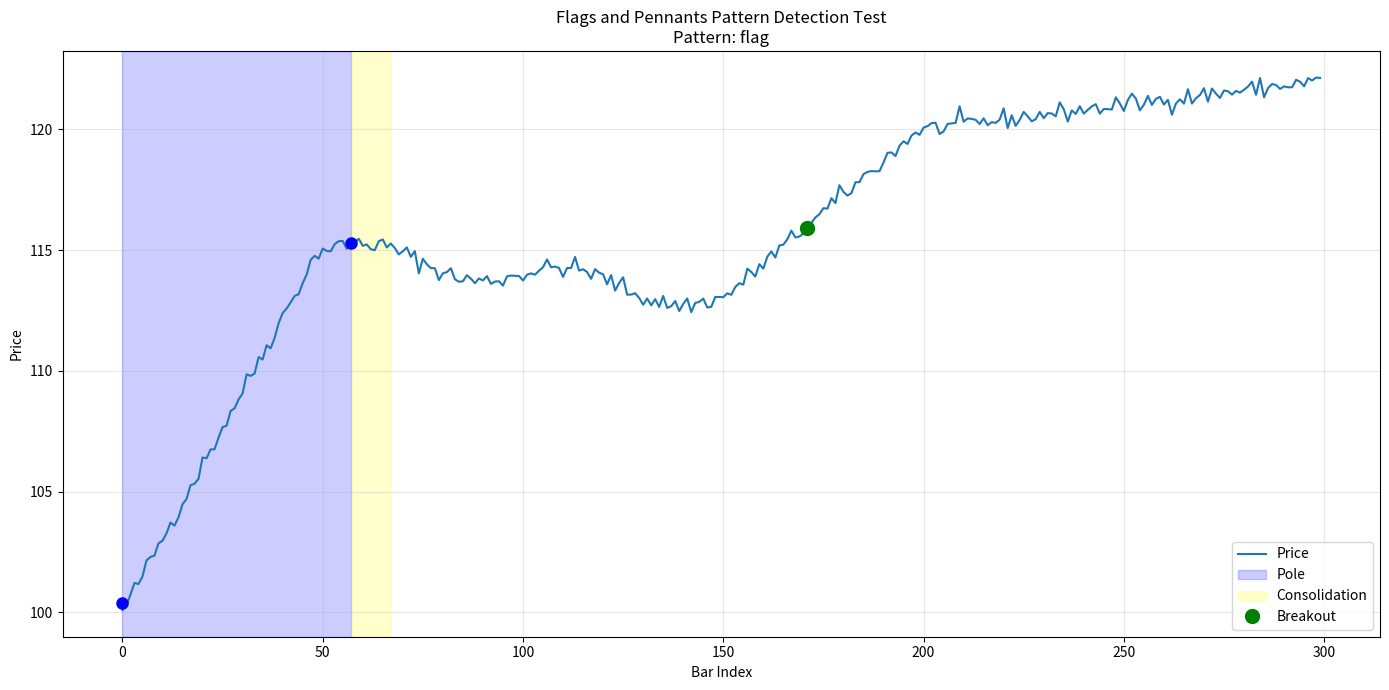

Write Python code to recreate this figure.
"""
Flags and Pennants Pattern Detector
 --
A standalone module for detecting flag and pennant continuation patterns in price data.
Can be tested independently and imported into other modules.

Usage:
    from flags_pennants_detector import FlagsPennantsDetector
    
    detector = FlagsPennantsDetector()
    is_pattern = detector.detect(price_series)
    
    # Or with custom parameters
    detector = FlagsPennantsDetector(
        pole_min_move_pct=0.02,
        consolidation_max_range_pct=0.01,
        breakout_threshold_pct=0.005,
        require_breakout=True
    )
"""

import numpy as np
import pandas as pd
from typing import Optional, Tuple
from dataclasses import dataclass


@dataclass
class FlagsPennantsConfig:
    """Configuration parameters for flags and pennants detection."""
    pole_min_move_pct: float = 0.02       # Minimum 2% move for pole formation
    pole_max_bars: int = 100              # Maximum bars for pole (1/3 of window)
    consolidation_min_bars: int = 10      # Minimum bars in consolidation
    consolidation_max_bars: int = 150     # Maximum bars in consolidation
    consolidation_max_range_pct: float = 0.01  # Max 1% range during consolidation
    flag_slope_tolerance: float = 0.3     # Max slope ratio for flag vs pole
    pennant_converge_ratio: float = 0.6   # Pennant width should narrow by 40%+
    breakout_threshold_pct: float = 0.005  # 0.5% breakout confirmation
    require_breakout: bool = True         # Require breakout confirmation
    min_bars_after_consolidation: int = 5  # Min bars for breakout confirmation
    volume_increase_ratio: float = 1.2    # Volume should increase 20% on breakout
    smoothing_window: int = 5             # Rolling window for smoothing


@dataclass
class FlagsPennantsResult:
    """Result of flags/pennants pattern detection."""
    is_pattern: bool
    pattern_type: Optional[str] = None    # 'flag' or 'pennant'
    pole_start_idx: Optional[int] = None
    pole_end_idx: Optional[int] = None
    pole_start_price: Optional[float] = None
    pole_end_price: Optional[float] = None
    pole_move_pct: Optional[float] = None
    consolidation_start_idx: Optional[int] = None
    consolidation_end_idx: Optional[int] = None
    consolidation_range_pct: Optional[float] = None
    consolidation_slope: Optional[float] = None
    breakout_idx: Optional[int] = None
    breakout_price: Optional[float] = None
    breakout_confirmed: Optional[bool] = None
    pole_direction: Optional[str] = None  # 'up' or 'down'
    failure_reason: Optional[str] = None


class FlagsPennantsDetector:
    """
    Detector for flag and pennant continuation patterns in price data.
    
    Flag: Strong directional move (pole) followed by rectangular consolidation
    Pennant: Strong directional move (pole) followed by converging consolidation
    """
    
    def __init__(self, config: Optional[FlagsPennantsConfig] = None):
        """
        Initialize the detector.
        
        Args:
            config: Configuration object. If None, uses default config.
        """
        self.config = config or FlagsPennantsConfig()
    
    @staticmethod
    def calculate_linear_trend(prices: np.ndarray) -> Tuple[float, float]:
        """
        Calculate linear regression slope and intercept for price array.
        
        Args:
            prices: 1D numpy array of prices
            
        Returns:
            Tuple of (slope, intercept)
        """
        n = len(prices)
        if n < 2:
            return 0.0, float(prices[0]) if n == 1 else 0.0
        
        # Linear regression using numpy polyfit
        x_axis = np.arange(n)
        slope, intercept = np.polyfit(x_axis, prices, 1)
        return float(slope), float(intercept)
    
    @staticmethod
    def find_pole(prices: np.ndarray, max_bars: int) -> Optional[Tuple[int, int, float, str]]:
        """
        Find the strongest directional move (pole) in the price data.
        
        Args:
            prices: 1D numpy array of prices
            max_bars: Maximum number of bars to consider for pole
            
        Returns:
            Tuple of (start_idx, end_idx, move_pct, direction) or None if no pole found
        """
        n = len(prices)
        if n < 3:
            return None
        
        best_pole = None
        best_move_pct = 0.0
        
        # Search for strongest consecutive move within max_bars
        for start_idx in range(n - 2):
            for end_idx in range(start_idx + 2, min(n, start_idx + max_bars)):
                start_price = prices[start_idx]
                end_price = prices[end_idx]
                
                if start_price == 0:
                    continue
                
                # Calculate move percentage
                move_pct = (end_price - start_price) / start_price
                abs_move = abs(move_pct)
                
                # Keep track of strongest move
                if abs_move > best_move_pct:
                    best_move_pct = abs_move
                    direction = 'up' if move_pct > 0 else 'down'
                    best_pole = (start_idx, end_idx, move_pct, direction)
        
        return best_pole
    
    def _smooth_prices(self, prices: np.ndarray) -> np.ndarray:
        """Apply smoothing to price data to reduce noise."""
        smooth_series = pd.Series(prices).rolling(
            window=self.config.smoothing_window,
            center=True,
            min_periods=1
        ).mean()
        return smooth_series.values
    
    def _analyze_consolidation(
        self, 
        prices: np.ndarray, 
        pole_end_price: float
    ) -> Tuple[float, float, str]:
        """
        Analyze consolidation pattern characteristics.
        
        Args:
            prices: Price array of consolidation period
            pole_end_price: Price at end of pole (for normalization)
            
        Returns:
            Tuple of (range_pct, slope, pattern_type)
        """
        n = len(prices)
        if n < 2 or pole_end_price == 0:
            return 0.0, 0.0, 'unknown'
        
        # Calculate range of consolidation
        price_min = np.min(prices)
        price_max = np.max(prices)
        range_pct = (price_max - price_min) / pole_end_price
        
        # Calculate slope of consolidation
        slope, _ = self.calculate_linear_trend(prices)
        
        # Determine if it's a flag (rectangular) or pennant (converging)
        # For pennant: width should narrow over time
        first_third = prices[:n//3]
        last_third = prices[-n//3:]
        
        if len(first_third) > 0 and len(last_third) > 0:
            first_range = np.max(first_third) - np.min(first_third)
            last_range = np.max(last_third) - np.min(last_third)
            
            # Check if range is converging (pennant) or stable (flag)
            if first_range > 0:
                convergence_ratio = last_range / first_range
                if convergence_ratio < self.config.pennant_converge_ratio:
                    pattern_type = 'pennant'
                else:
                    pattern_type = 'flag'
            else:
                pattern_type = 'flag'
        else:
            pattern_type = 'flag'
        
        return float(range_pct), float(slope), pattern_type
    
    def detect(
        self, 
        price_series: pd.Series, 
        window_bars: Optional[int] = None
    ) -> FlagsPennantsResult:
        """
        Detect if a flag or pennant pattern exists in the given price series.
        
        Args:
            price_series: pandas Series of closing prices
            window_bars: Optional window size. If None, uses length of price_series.
        
        Returns:
            FlagsPennantsResult object with detection results
        """
        if window_bars is None:
            window_bars = len(price_series)
        
        # Convert to numpy and smooth
        prices = price_series.values
        smooth = self._smooth_prices(prices)
        n = len(smooth)
        
        # Need minimum data points
        if n < 20:
            return FlagsPennantsResult(
                is_pattern=False,
                failure_reason=f"Insufficient data (need at least 20 bars, got {n})"
            )
        
        # Step 1: Find the pole (strongest directional move)
        pole_result = self.find_pole(smooth, self.config.pole_max_bars)
        
        if pole_result is None:
            return FlagsPennantsResult(
                is_pattern=False,
                failure_reason="No significant directional move found for pole"
            )
        
        pole_start_idx, pole_end_idx, pole_move_pct, pole_direction = pole_result
        
        # Check if pole meets minimum strength requirement
        if abs(pole_move_pct) < self.config.pole_min_move_pct:
            return FlagsPennantsResult(
                is_pattern=False,
                failure_reason=f"Pole move too weak ({abs(pole_move_pct)*100:.2f}% < {self.config.pole_min_move_pct*100:.2f}%)"
            )
        
        # Step 2: Find consolidation period after pole
        consolidation_start = pole_end_idx
        
        # Need enough bars after pole for consolidation
        remaining_bars = n - consolidation_start
        if remaining_bars < self.config.consolidation_min_bars:
            return FlagsPennantsResult(
                is_pattern=False,
                failure_reason=f"Insufficient bars after pole for consolidation (need {self.config.consolidation_min_bars}, got {remaining_bars})"
            )
        
        # Define consolidation end (leave room for breakout if required)
        if self.config.require_breakout:
            max_consolidation_end = min(
                n - self.config.min_bars_after_consolidation,
                consolidation_start + self.config.consolidation_max_bars
            )
        else:
            max_consolidation_end = min(n, consolidation_start + self.config.consolidation_max_bars)
        
        if max_consolidation_end <= consolidation_start + self.config.consolidation_min_bars:
            return FlagsPennantsResult(
                is_pattern=False,
                failure_reason="Not enough room for valid consolidation period"
            )
        
        # Try different consolidation end points to find best pattern
        best_consolidation_end = None
        best_pattern_score = float('-inf')
        best_analysis = None
        
        for consolidation_end in range(
            consolidation_start + self.config.consolidation_min_bars,
            max_consolidation_end + 1
        ):
            consolidation_prices = smooth[consolidation_start:consolidation_end]
            pole_end_price = smooth[pole_end_idx]
            
            # Analyze this consolidation segment
            range_pct, slope, pattern_type = self._analyze_consolidation(
                consolidation_prices, 
                pole_end_price
            )
            
            # Check if consolidation range is acceptable
            if range_pct > self.config.consolidation_max_range_pct:
                continue
            
            # Check if flag slope is acceptable (should be relatively flat or counter-trend)
            if pattern_type == 'flag':
                pole_slope = (smooth[pole_end_idx] - smooth[pole_start_idx]) / (pole_end_idx - pole_start_idx) if pole_end_idx > pole_start_idx else 0
                if abs(pole_slope) > 0:
                    slope_ratio = abs(slope / pole_slope)
                    if slope_ratio > self.config.flag_slope_tolerance:
                        continue
            
            # Score this consolidation (prefer tighter consolidation)
            pattern_score = -range_pct  # Negative because lower range is better
            
            if pattern_score > best_pattern_score:
                best_pattern_score = pattern_score
                best_consolidation_end = consolidation_end
                best_analysis = (range_pct, slope, pattern_type)
        
        if best_consolidation_end is None or best_analysis is None:
            return FlagsPennantsResult(
                is_pattern=False,
                failure_reason="No valid consolidation period found meeting criteria"
            )

        # Extract best consolidation analysis
        range_pct, consolidation_slope, pattern_type = best_analysis
        consolidation_end_idx = best_consolidation_end
        
        # Step 3: Check for breakout confirmation if required
        breakout_confirmed = False
        breakout_idx = None
        breakout_price = None
        
        if consolidation_end_idx < n:
            # Define breakout threshold based on pole direction
            consolidation_high = np.max(smooth[consolidation_start:consolidation_end_idx])
            consolidation_low = np.min(smooth[consolidation_start:consolidation_end_idx])
            
            if pole_direction == 'up':
                # For bullish pattern, breakout should be above consolidation high
                breakout_threshold = consolidation_high * (1 + self.config.breakout_threshold_pct)
            else:
                # For bearish pattern, breakout should be below consolidation low
                breakout_threshold = consolidation_low * (1 - self.config.breakout_threshold_pct)
            
            # Check for breakout in remaining bars
            after_consolidation = smooth[consolidation_end_idx:]
            
            if len(after_consolidation) > 0:
                if pole_direction == 'up':
                    breakout_mask = after_consolidation > breakout_threshold
                else:
                    breakout_mask = after_consolidation < breakout_threshold
                
                if np.any(breakout_mask):
                    breakout_confirmed = True
                    # Find first breakout point
                    breakout_relative_idx = np.argmax(breakout_mask)
                    breakout_idx = consolidation_end_idx + breakout_relative_idx
                    breakout_price = float(smooth[breakout_idx])
            
            # If breakout required but not confirmed, reject pattern
            if self.config.require_breakout:
                bars_after = len(after_consolidation)
                if bars_after >= self.config.min_bars_after_consolidation and not breakout_confirmed:
                    return FlagsPennantsResult(
                        is_pattern=False,
                        failure_reason="Breakout not confirmed after consolidation"
                    )
        else:
            # No data after consolidation
            if self.config.require_breakout:
                return FlagsPennantsResult(
                    is_pattern=False,
                    failure_reason="No data available for breakout confirmation"
                )
        
        # Pattern detected successfully
        return FlagsPennantsResult(
            is_pattern=True,
            pattern_type=pattern_type,
            pole_start_idx=pole_start_idx,
            pole_end_idx=pole_end_idx,
            pole_start_price=float(smooth[pole_start_idx]),
            pole_end_price=float(smooth[pole_end_idx]),
            pole_move_pct=float(pole_move_pct),
            consolidation_start_idx=consolidation_start,
            consolidation_end_idx=consolidation_end_idx,
            consolidation_range_pct=float(range_pct),
            consolidation_slope=float(consolidation_slope),
            breakout_idx=breakout_idx,
            breakout_price=breakout_price,
            breakout_confirmed=breakout_confirmed,
            pole_direction=pole_direction
        )
    
    def detect_simple(
        self, 
        price_series: pd.Series, 
        window_bars: Optional[int] = None
    ) -> bool:
        """
        Simple boolean detection (for backward compatibility).
        
        Args:
            price_series: pandas Series of closing prices
            window_bars: Optional window size
            
        Returns:
            True if flag or pennant pattern is detected, False otherwise
        """
        result = self.detect(price_series, window_bars)
        return result.is_pattern


# Convenience function for backward compatibility
def is_flags_pennants_in_window(
    close_window: pd.Series,
    window_bars: int = 300,
    pole_min_move_pct: float = 0.02,
    consolidation_max_range_pct: float = 0.01,
    require_breakout: bool = True
) -> bool:
    """
    Legacy function for detecting flag/pennant patterns.
    
    Args:
        close_window: pandas Series of closing prices
        window_bars: size of the window (default 300)
        pole_min_move_pct: minimum pole movement percentage (default 0.02)
        consolidation_max_range_pct: max consolidation range (default 0.01)
        require_breakout: require breakout confirmation (default True)
        
    Returns:
        True if flag or pennant pattern is detected, False otherwise
    """
    config = FlagsPennantsConfig(
        pole_min_move_pct=pole_min_move_pct,
        consolidation_max_range_pct=consolidation_max_range_pct,
        require_breakout=require_breakout
    )
    detector = FlagsPennantsDetector(config)
    return detector.detect_simple(close_window, window_bars)


if __name__ == "__main__":
    """
    Test the detector with sample data.
    """
    import matplotlib.pyplot as plt
    
    # Create a synthetic flag pattern
    np.random.seed(42)
    n = 300
    
    # Phase 1: Strong upward pole (bars 0-50)
    pole_start = 0
    pole_end = 50
    pole_prices = np.linspace(100, 115, pole_end - pole_start)  # 15% gain
    
    # Phase 2: Consolidation flag (bars 50-150)
    consolidation_start = pole_end
    consolidation_end = 150
    consolidation_length = consolidation_end - consolidation_start
    # Slight downward drift in flag
    consolidation_prices = np.linspace(115, 113, consolidation_length)
    # Add oscillation within tight range
    oscillation = 0.5 * np.sin(np.linspace(0, 4*np.pi, consolidation_length))
    consolidation_prices += oscillation
    
    # Phase 3: Breakout (bars 150-200)
    breakout_start = consolidation_end
    breakout_end = 200
    breakout_prices = np.linspace(113, 120, breakout_end - breakout_start)  # Continue upward
    
    # Phase 4: Post-breakout continuation
    continuation_start = breakout_end
    continuation_prices = np.linspace(120, 122, n - continuation_start)
    
    # Combine all phases
    prices = np.concatenate([
        pole_prices,
        consolidation_prices,
        breakout_prices,
        continuation_prices
    ])
    
    # Add noise
    prices += np.random.normal(0, 0.2, n)
    
    # Convert to Series
    price_series = pd.Series(prices)
    
    # Test detection
    print("Testing Flags and Pennants Detector")
    print("=" * 60)
    
    detector = FlagsPennantsDetector()
    result = detector.detect(price_series, window_bars=300)
    
    print(f"Pattern detected: {result.is_pattern}")
    if result.is_pattern:
        print(f"  Pattern type: {result.pattern_type}")
        print(f"  Pole direction: {result.pole_direction}")
        print(f"  Pole: index {result.pole_start_idx} to {result.pole_end_idx}")
        print(f"  Pole move: {result.pole_move_pct*100:.2f}%")
        print(f"  Consolidation: index {result.consolidation_start_idx} to {result.consolidation_end_idx}")
        print(f"  Consolidation range: {result.consolidation_range_pct*100:.2f}%")
        print(f"  Consolidation slope: {result.consolidation_slope:.4f}")
        print(f"  Breakout confirmed: {result.breakout_confirmed}")
        if result.breakout_confirmed:
            print(f"  Breakout at index {result.breakout_idx}, price {result.breakout_price:.2f}")
    else:
        print(f"  Failure reason: {result.failure_reason}")
    
    # Test with relaxed parameters
    print("\n" + "=" * 60)
    print("Testing with no breakout requirement:")
    config_relaxed = FlagsPennantsConfig(require_breakout=False)
    detector_relaxed = FlagsPennantsDetector(config_relaxed)
    result_relaxed = detector_relaxed.detect(price_series, window_bars=300)
    print(f"Pattern detected: {result_relaxed.is_pattern}")
    
    # Plot the pattern
    try:
        plt.figure(figsize=(14, 7))
        plt.plot(price_series.values, label='Price', linewidth=1.5)
        
        if result.is_pattern:
            # Mark pole
            plt.axvspan(result.pole_start_idx, result.pole_end_idx, 
                       alpha=0.2, color='blue', label='Pole')
            plt.plot(result.pole_start_idx, result.pole_start_price, 
                    'bo', markersize=8)
            plt.plot(result.pole_end_idx, result.pole_end_price, 
                    'bo', markersize=8)
            
            # Mark consolidation
            plt.axvspan(result.consolidation_start_idx, result.consolidation_end_idx, 
                       alpha=0.2, color='yellow', label='Consolidation')
            
            # Mark breakout if confirmed
            if result.breakout_confirmed:
                plt.plot(result.breakout_idx, result.breakout_price, 
                        'go', markersize=10, label='Breakout')
        
        plt.title(f'Flags and Pennants Pattern Detection Test\n'
                 f'Pattern: {result.pattern_type if result.is_pattern else "None"}')
        plt.xlabel('Bar Index')
        plt.ylabel('Price')
        plt.legend()
        plt.grid(True, alpha=0.3)
        plt.tight_layout()
        plt.savefig('flags_pennants_test.png', dpi=150)
        print("\nPlot saved to 'flags_pennants_test.png'")
    except ImportError:
        print("\nMatplotlib not available, skipping plot")